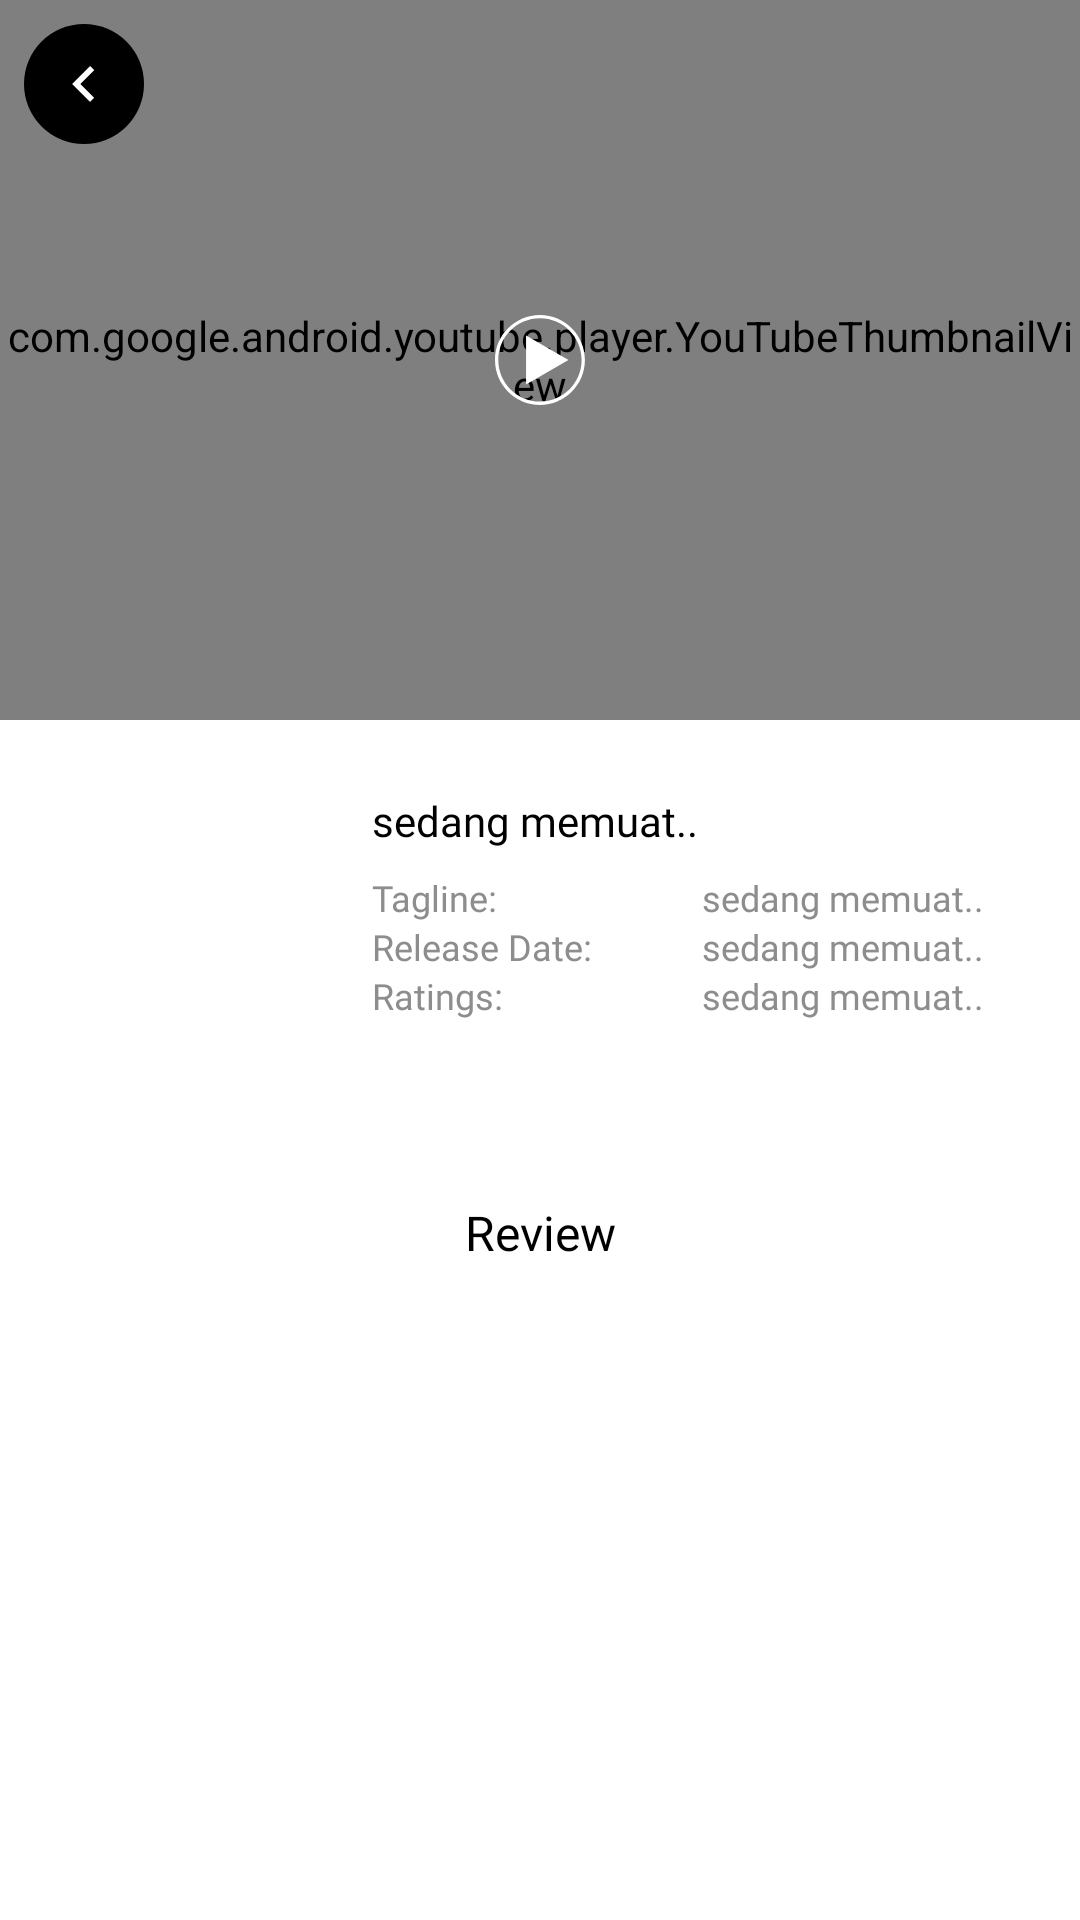

Android layout source for this screen:
<!-- AndroidManifest.xml: application theme Theme.UMovie -->
<!-- res/layout/application_movie_detail.xml -->
<?xml version="1.0" encoding="utf-8"?>
<androidx.constraintlayout.widget.ConstraintLayout
    xmlns:android="http://schemas.android.com/apk/res/android"
    xmlns:app="http://schemas.android.com/apk/res-auto"
    xmlns:tools="http://schemas.android.com/tools"
    android:layout_width="match_parent"
    android:layout_height="match_parent">

    <com.google.android.youtube.player.YouTubeThumbnailView
        android:id="@+id/youTubePlayerView"
        android:layout_width="match_parent"
        android:layout_height="240dp"
        app:layout_constraintEnd_toEndOf="parent"
        app:layout_constraintStart_toStartOf="parent"
        app:layout_constraintTop_toTopOf="parent"
        tools:ignore="Instantiatable" />
    <ImageView
        android:id="@+id/btnBack"
        android:layout_width="wrap_content"
        android:layout_height="wrap_content"
        android:layout_marginStart="8dp"
        android:layout_marginLeft="8dp"
        android:layout_marginTop="8dp"
        android:padding="8dp"
        style="@style/clickAble"
        android:background="@drawable/button_black_default"
        android:src="@drawable/ic_menu_back"
        app:layout_constraintStart_toStartOf="parent"
        app:layout_constraintTop_toTopOf="parent"
        app:tint="@color/white"
        android:contentDescription="@string/image" />
    <ImageView
        android:layout_width="30dp"
        android:layout_height="30dp"
        android:src="@drawable/ic_content_play"
        android:translationZ="90dp"
        app:layout_constraintStart_toStartOf="@id/youTubePlayerView"
        app:layout_constraintTop_toTopOf="@id/youTubePlayerView"
        app:layout_constraintEnd_toEndOf="@id/youTubePlayerView"
        app:layout_constraintBottom_toBottomOf="@id/youTubePlayerView"
        android:contentDescription="@string/image"
        tools:ignore="UnusedAttribute" />

    <androidx.constraintlayout.widget.ConstraintLayout
        android:id="@+id/layoutDetail"
        android:layout_width="match_parent"
        android:layout_height="wrap_content"
        android:layout_marginTop="16dp"
        app:layout_constraintEnd_toEndOf="parent"
        app:layout_constraintStart_toStartOf="parent"
        app:layout_constraintTop_toBottomOf="@id/youTubePlayerView">


        <ImageView
            android:id="@+id/moviePoster"
            android:layout_width="100dp"
            android:layout_height="120dp"
            android:layout_marginStart="16dp"
            android:layout_marginLeft="16dp"
            android:layout_marginTop="8dp"
            android:contentDescription="@string/image"
            android:src="@drawable/movie_interface_symbol"
            app:layout_constraintStart_toStartOf="parent"
            app:layout_constraintTop_toTopOf="parent" />

        <TextView
            android:id="@+id/title"
            android:layout_width="0dp"
            android:layout_height="wrap_content"
            android:layout_marginStart="8dp"
            android:layout_marginLeft="8dp"
            android:layout_marginEnd="16dp"
            android:layout_marginRight="16dp"
            android:fontFamily="@font/custom_font_bold"
            android:text="@string/custom_text"
            android:textColor="@color/black"
            android:textSize="14sp"
            app:layout_constraintEnd_toEndOf="parent"
            app:layout_constraintStart_toEndOf="@+id/moviePoster"
            app:layout_constraintTop_toTopOf="@+id/moviePoster" />

        <LinearLayout
            android:id="@+id/linear1"
            android:layout_width="0dp"
            android:layout_height="wrap_content"
            android:layout_marginTop="8dp"
            android:layout_marginEnd="16dp"
            android:layout_marginRight="16dp"
            android:orientation="horizontal"
            app:layout_constraintEnd_toEndOf="parent"
            app:layout_constraintStart_toStartOf="@id/title"
            app:layout_constraintTop_toBottomOf="@id/title">

            <TextView
                android:id="@+id/textView3"
                android:layout_width="match_parent"
                android:layout_height="wrap_content"
                android:layout_weight="1"
                android:fontFamily="@font/custom_font_medium"
                android:text="@string/tagline"
                android:textColor="@color/dark_grey"
                android:textSize="12sp" />

            <TextView
                android:id="@+id/tagline"
                android:layout_width="match_parent"
                android:layout_height="wrap_content"
                android:layout_weight="1"
                android:fontFamily="@font/custom_font_medium"
                android:text="@string/custom_text"
                android:textColor="@color/dark_grey"
                android:textSize="12sp" />
        </LinearLayout>

        <LinearLayout
            android:id="@+id/linear2"
            android:layout_width="0dp"
            android:layout_height="wrap_content"
            android:layout_marginEnd="16dp"
            android:layout_marginRight="16dp"
            android:orientation="horizontal"
            app:layout_constraintEnd_toEndOf="parent"
            app:layout_constraintStart_toStartOf="@id/linear1"
            app:layout_constraintTop_toBottomOf="@id/linear1">

            <TextView
                android:id="@+id/textView5"
                android:layout_width="match_parent"
                android:layout_height="wrap_content"
                android:layout_weight="1"
                android:fontFamily="@font/custom_font_medium"
                android:text="@string/release_date"
                android:textColor="@color/dark_grey"
                android:textSize="12sp" />

            <TextView
                android:id="@+id/releaseDate"
                android:layout_width="match_parent"
                android:layout_height="wrap_content"
                android:layout_weight="1"
                android:fontFamily="@font/custom_font_medium"
                android:text="@string/custom_text"
                android:textColor="@color/dark_grey"
                android:textSize="12sp" />
        </LinearLayout>

        <LinearLayout
            android:id="@+id/linear3"
            android:layout_width="0dp"
            android:layout_height="wrap_content"
            android:layout_marginEnd="16dp"
            android:layout_marginRight="16dp"
            android:orientation="horizontal"
            app:layout_constraintEnd_toEndOf="parent"
            app:layout_constraintStart_toStartOf="@id/linear2"
            app:layout_constraintTop_toBottomOf="@id/linear2">

            <TextView
                android:id="@+id/textView7"
                android:layout_width="match_parent"
                android:layout_height="wrap_content"
                android:layout_weight="1"
                android:fontFamily="@font/custom_font_medium"
                android:text="@string/ratings"
                android:textColor="@color/dark_grey"
                android:textSize="12sp" />

            <TextView
                android:id="@+id/ratings"
                android:layout_width="match_parent"
                android:layout_height="wrap_content"
                android:layout_weight="1"
                android:fontFamily="@font/custom_font_medium"
                android:text="@string/custom_text"
                android:textColor="@color/dark_grey"
                android:textSize="12sp" />
        </LinearLayout>
    </androidx.constraintlayout.widget.ConstraintLayout>

    <TextView
        android:id="@+id/textView10"
        android:layout_width="wrap_content"
        android:layout_height="wrap_content"
        android:layout_marginTop="16dp"
        android:fontFamily="@font/custom_font_bold"
        android:text="@string/review"
        android:textColor="@color/black"
        android:textSize="16sp"
        app:layout_constraintEnd_toEndOf="parent"
        app:layout_constraintStart_toStartOf="parent"
        app:layout_constraintTop_toBottomOf="@id/layoutDetail" />

    <androidx.recyclerview.widget.RecyclerView
        android:id="@+id/rvReview"
        android:layout_width="match_parent"
        android:layout_height="0dp"
        android:layout_marginTop="8dp"
        app:layout_constraintBottom_toBottomOf="parent"
        app:layout_constraintEnd_toEndOf="parent"
        app:layout_constraintStart_toStartOf="parent"
        app:layout_constraintTop_toBottomOf="@id/textView10" />

    <ProgressBar
        android:id="@+id/progressBar"
        android:layout_width="wrap_content"
        android:layout_height="wrap_content"
        android:layout_marginBottom="8dp"
        android:visibility="gone"
        app:layout_constraintBottom_toBottomOf="parent"
        app:layout_constraintEnd_toEndOf="parent"
        app:layout_constraintStart_toStartOf="parent" />
</androidx.constraintlayout.widget.ConstraintLayout>
<!-- resources referenced by this layout -->
<resources>
  <color name="black">#FF000000</color>
  <color name="dark_grey">#8E8D8D</color>
  <color name="white">#FFFFFFFF</color>
  <!-- drawable button_black_default (drawable) -->
  <?xml version="1.0" encoding="utf-8"?>
  <shape xmlns:android="http://schemas.android.com/apk/res/android">
      <solid android:color="@color/black"/>
      <corners android:radius="20dp"/>
      <padding android:left="0dp" android:top="0dp"
          android:right="0dp" android:bottom="0dp" />
  </shape>
  <!-- drawable ic_content_play (drawable) -->
  <vector xmlns:android="http://schemas.android.com/apk/res/android"
      android:width="362dp"
      android:height="362dp"
      android:viewportWidth="362"
      android:viewportHeight="362">
    <path
        android:pathData="M124.968,82.351L295.5,180.808L124.968,279.265V82.351Z"
        android:fillColor="#ffffff"/>
    <path
        android:pathData="M180.808,13.333C88.463,13.333 13.333,88.463 13.333,180.808C13.333,273.155 88.463,348.284 180.808,348.284C273.155,348.284 348.289,273.155 348.289,180.808C348.289,88.463 273.155,13.333 180.808,13.333ZM180.808,361.617C81.109,361.617 0,280.507 0,180.808C0,81.111 81.109,0 180.808,0C280.505,0 361.623,81.111 361.623,180.808C361.623,280.507 280.505,361.617 180.808,361.617Z"
        android:fillColor="#ffffff"/>
  </vector>
  <!-- drawable ic_menu_back (drawable) -->
  <vector xmlns:android="http://schemas.android.com/apk/res/android"
      xmlns:tools="http://schemas.android.com/tools"
      android:width="24dp"
      android:height="24dp"
      android:viewportWidth="24"
      android:viewportHeight="24"
      android:tint="?attr/colorControlNormal"
      android:autoMirrored="true"
      tools:ignore="UnusedAttribute,VectorRaster">
    <path
        android:fillColor="@android:color/white"
        android:pathData="M15.41,16.59L10.83,12l4.58,-4.59L14,6l-6,6 6,6 1.41,-1.41z"/>
  </vector>
  <string name="custom_text">sedang memuat..</string>
  <string name="image">TODO</string>
  <string name="ratings">Ratings: </string>
  <string name="release_date">Release Date: </string>
  <string name="review">Review </string>
  <string name="tagline">Tagline: </string>
  <style name="clickAble">
          <item name="android:foreground">?attr/selectableItemBackground</item>
          <item name="android:clickable">true</item>
          <item name="android:focusable">true</item>
      </style>
  <style name="Theme.UMovie" parent="Theme.MaterialComponents.DayNight.NoActionBar">
          
          <item name="colorPrimary">@color/yellow</item>
          <item name="colorPrimaryVariant">@color/orange</item>
          <item name="colorOnPrimary">@color/white</item>
          
          <item name="colorSecondary">@color/yellow</item>
          <item name="colorSecondaryVariant">@color/orange</item>
          <item name="colorOnSecondary">@color/black</item>
          
          <item name="android:statusBarColor" tools:targetApi="l">?attr/colorPrimaryVariant</item>
          
      </style>
  <color name="yellow">#F9D140</color>
  <color name="orange">#E6AD30</color>
</resources>
